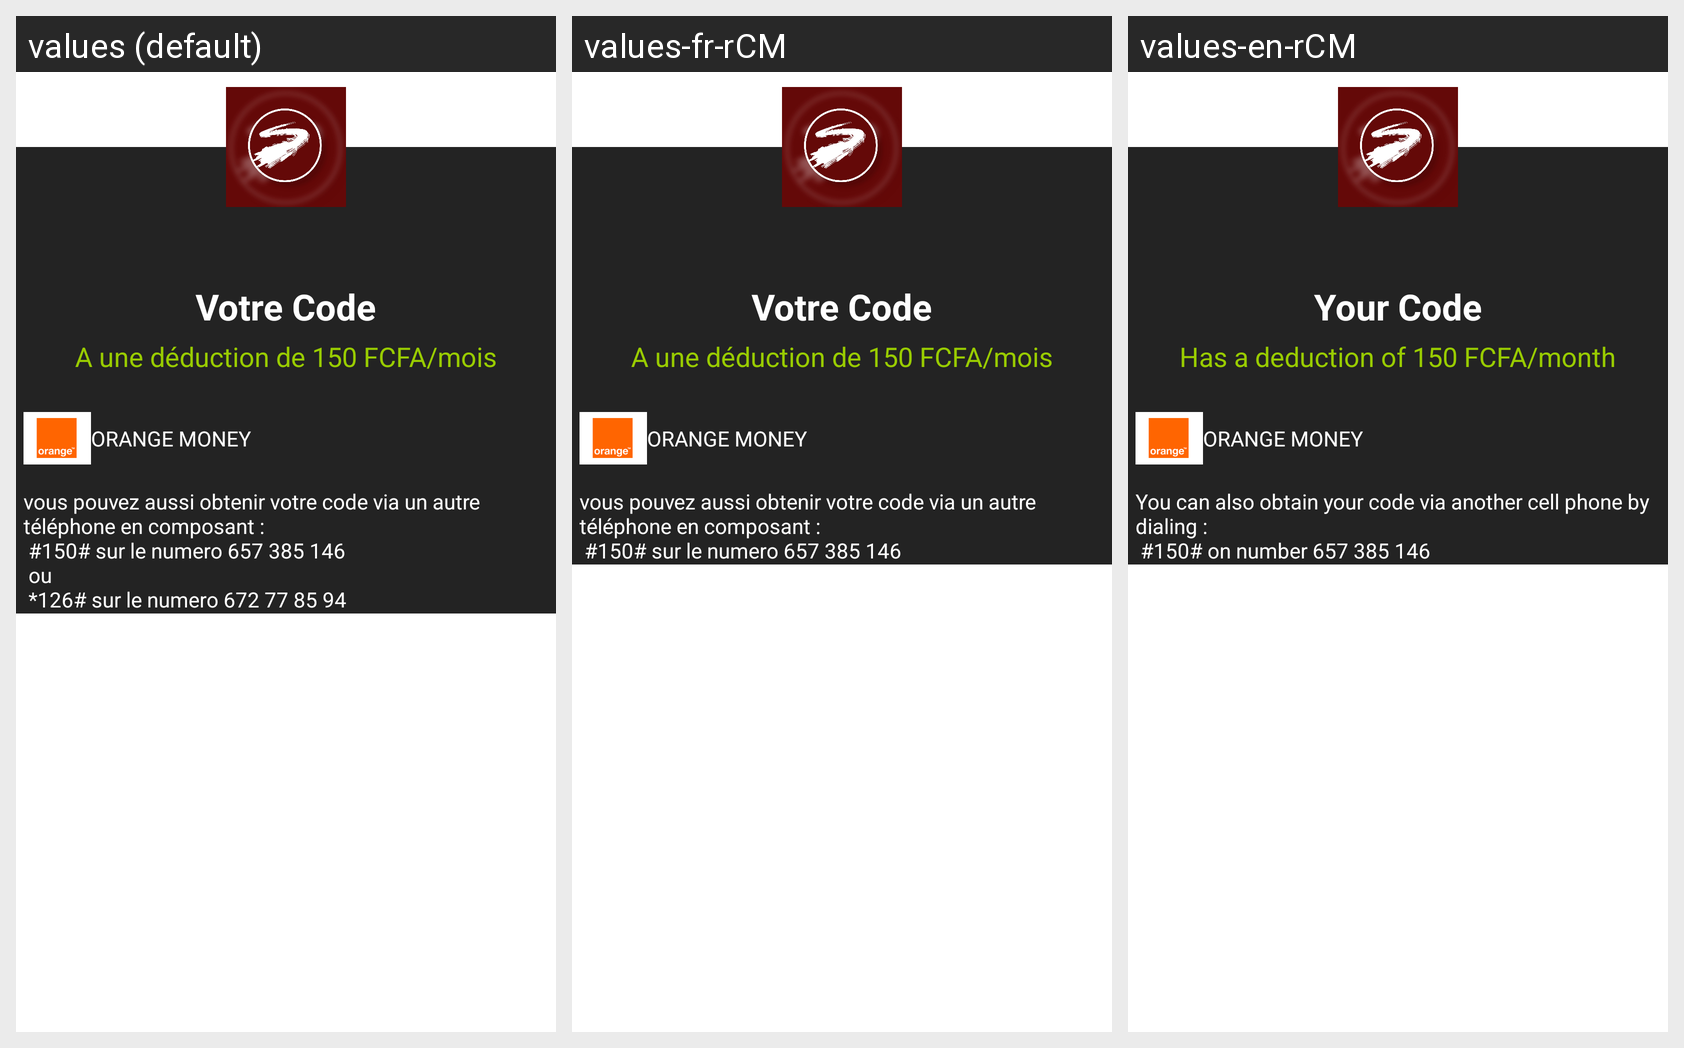

Locale-by-locale string values for the Android screen shown in this grid:
Android screen res/layout/custom_dialog_user.xml rendered under 3 locales, left to right: values (default), values-fr-rCM, values-en-rCM. Device: Nexus 5 (rendered at 1080×1920; each locale shown at half size, 540×960, under a caption strip naming it); theme Theme.Speed.
Strings drawn on this screen, with the default value and each locale's value (text and hints the layout hard-codes, and strings that could not be matched under every locale, appear in the picture but are not listed):

achatcode
  values: Votre Code
  values-fr-rCM: Votre Code
  values-en-rCM: Your Code

deductionf
  values: A une déduction de 150 FCFA/mois
  values-fr-rCM: A une déduction de 150 FCFA/mois
  values-en-rCM: Has a deduction of 150 FCFA/month

orangemoney
  values: ORANGE MONEY
  values-fr-rCM: ORANGE MONEY
  values-en-rCM: ORANGE MONEY

textvous
  values: vous pouvez aussi obtenir votre code via un autre téléphone en composant :
       #150# sur le numero 657 385 146 
       ou 
       *126# sur le numero 672 77 85 94
  values-fr-rCM: vous pouvez aussi obtenir votre code via un autre téléphone en composant :
       #150# sur le numero 657 385 146
  values-en-rCM: You can also obtain your code via another cell phone by dialing :
       #150# on number 657 385 146
